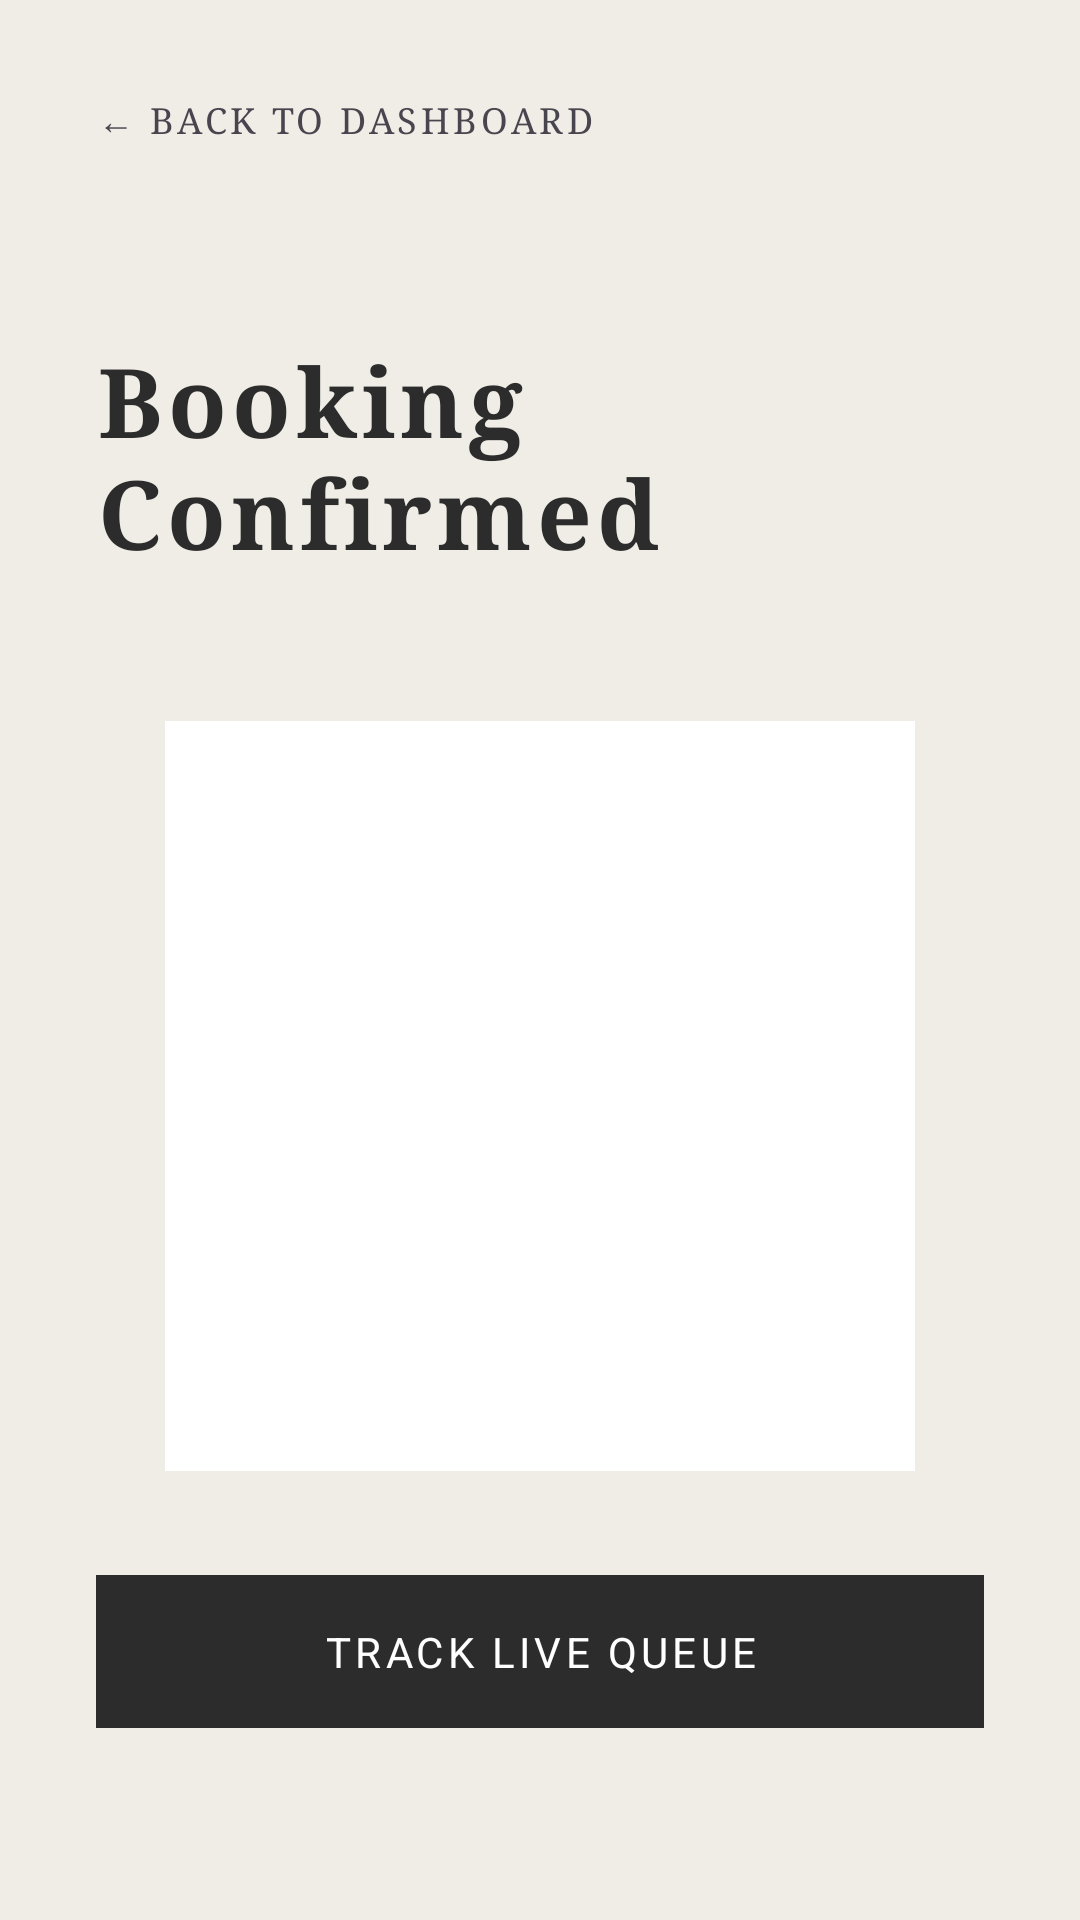

Here is an Android app screen rendered from its layout file. Give the layout XML and the strings, colors and styles it references.
<!-- AndroidManifest.xml: application theme Theme.MediQueue -->
<!-- res/layout/fragment_qr_confirmation.xml -->
<?xml version="1.0" encoding="utf-8"?>
<androidx.constraintlayout.widget.ConstraintLayout xmlns:android="http://schemas.android.com/apk/res/android"
    xmlns:app="http://schemas.android.com/apk/res-auto"
    android:layout_width="match_parent"
    android:layout_height="match_parent"
    android:padding="32dp">

    <TextView
        android:id="@+id/tv_back"
        android:layout_width="wrap_content"
        android:layout_height="wrap_content"
        android:fontFamily="serif"
        android:text="← BACK TO DASHBOARD"
        android:textSize="12sp"
        android:letterSpacing="0.1"
        app:layout_constraintStart_toStartOf="parent"
        app:layout_constraintTop_toTopOf="parent" />

    <TextView
        android:id="@+id/title"
        style="@style/MediQueue.TextView.Heading"
        android:layout_width="wrap_content"
        android:layout_height="wrap_content"
        android:layout_marginTop="64dp"
        android:text="Booking Confirmed"
        app:layout_constraintStart_toStartOf="parent"
        app:layout_constraintTop_toBottomOf="@id/tv_back" />

    <ImageView
        android:id="@+id/iv_qr_code"
        android:layout_width="250dp"
        android:layout_height="250dp"
        android:layout_marginTop="48dp"
        android:background="@color/white"
        android:padding="16dp"
        app:layout_constraintEnd_toEndOf="parent"
        app:layout_constraintStart_toStartOf="parent"
        app:layout_constraintTop_toBottomOf="@id/title" />

    <TextView
        android:id="@+id/tv_qr_instructions"
        android:layout_width="0dp"
        android:layout_height="wrap_content"
        android:layout_marginTop="32dp"
        android:fontFamily="serif"
        android:gravity="center"
        android:text="Please present this QR code at the clinic reception upon arrival."
        android:textColor="@color/accent"
        app:layout_constraintEnd_toEndOf="parent"
        app:layout_constraintStart_toStartOf="parent"
        app:layout_constraintTop_toBottomOf="@id/iv_qr_code" />

    <com.google.android.material.button.MaterialButton
        android:id="@+id/btn_track"
        style="@style/MediQueue.Button"
        android:layout_width="match_parent"
        android:layout_height="wrap_content"
        android:layout_marginBottom="32dp"
        android:text="Track Live Queue"
        app:layout_constraintBottom_toBottomOf="parent" />

</androidx.constraintlayout.widget.ConstraintLayout>
<!-- resources referenced by this layout -->
<resources>
  <color name="accent">#CD0000</color>
  <color name="white">#FFFFFFFF</color>
  <style name="MediQueue.Button" parent="Widget.Material3.Button">
          <item name="android:insetTop">0dp</item>
          <item name="android:insetBottom">0dp</item>
          <item name="shapeAppearanceOverlay">@style/ShapeAppearance.MediQueue.Button</item>
          <item name="backgroundTint">@color/primary</item>
          <item name="android:textColor">@color/white</item>
          <item name="android:textAllCaps">true</item>
          <item name="android:letterSpacing">0.1</item>
          <item name="android:paddingTop">16dp</item>
          <item name="android:paddingBottom">16dp</item>
      </style>
  <style name="MediQueue.TextView.Heading" parent="android:Widget.TextView">
          <item name="android:textColor">@color/primary</item>
          <item name="android:textSize">32sp</item>
          <item name="android:letterSpacing">0.05</item>
          <item name="android:fontFamily">serif</item> 
          <item name="android:textStyle">bold</item>
      </style>
  <style name="Theme.MediQueue" parent="Base.Theme.MediQueue" />
  <style name="ShapeAppearance.MediQueue.Button" parent="ShapeAppearance.Material3.SmallComponent">
          <item name="cornerFamily">rounded</item>
          <item name="cornerSize">0dp</item>
      </style>
  <color name="primary">#2C2C2C</color>
  <style name="Base.Theme.MediQueue" parent="Theme.Material3.Light.NoActionBar">
          
          <item name="colorPrimary">@color/primary</item>
          <item name="colorSecondary">@color/secondary</item>
          <item name="android:windowBackground">@color/background_minimal</item>
          <item name="android:statusBarColor">@color/background_minimal</item>
          <item name="android:windowLightStatusBar">true</item>
  
          
          <item name="android:fontFamily">sans-serif</item>
      </style>
  <color name="secondary">#EFEDE6</color>
  <color name="background_minimal">#EFEDE6</color>
</resources>
